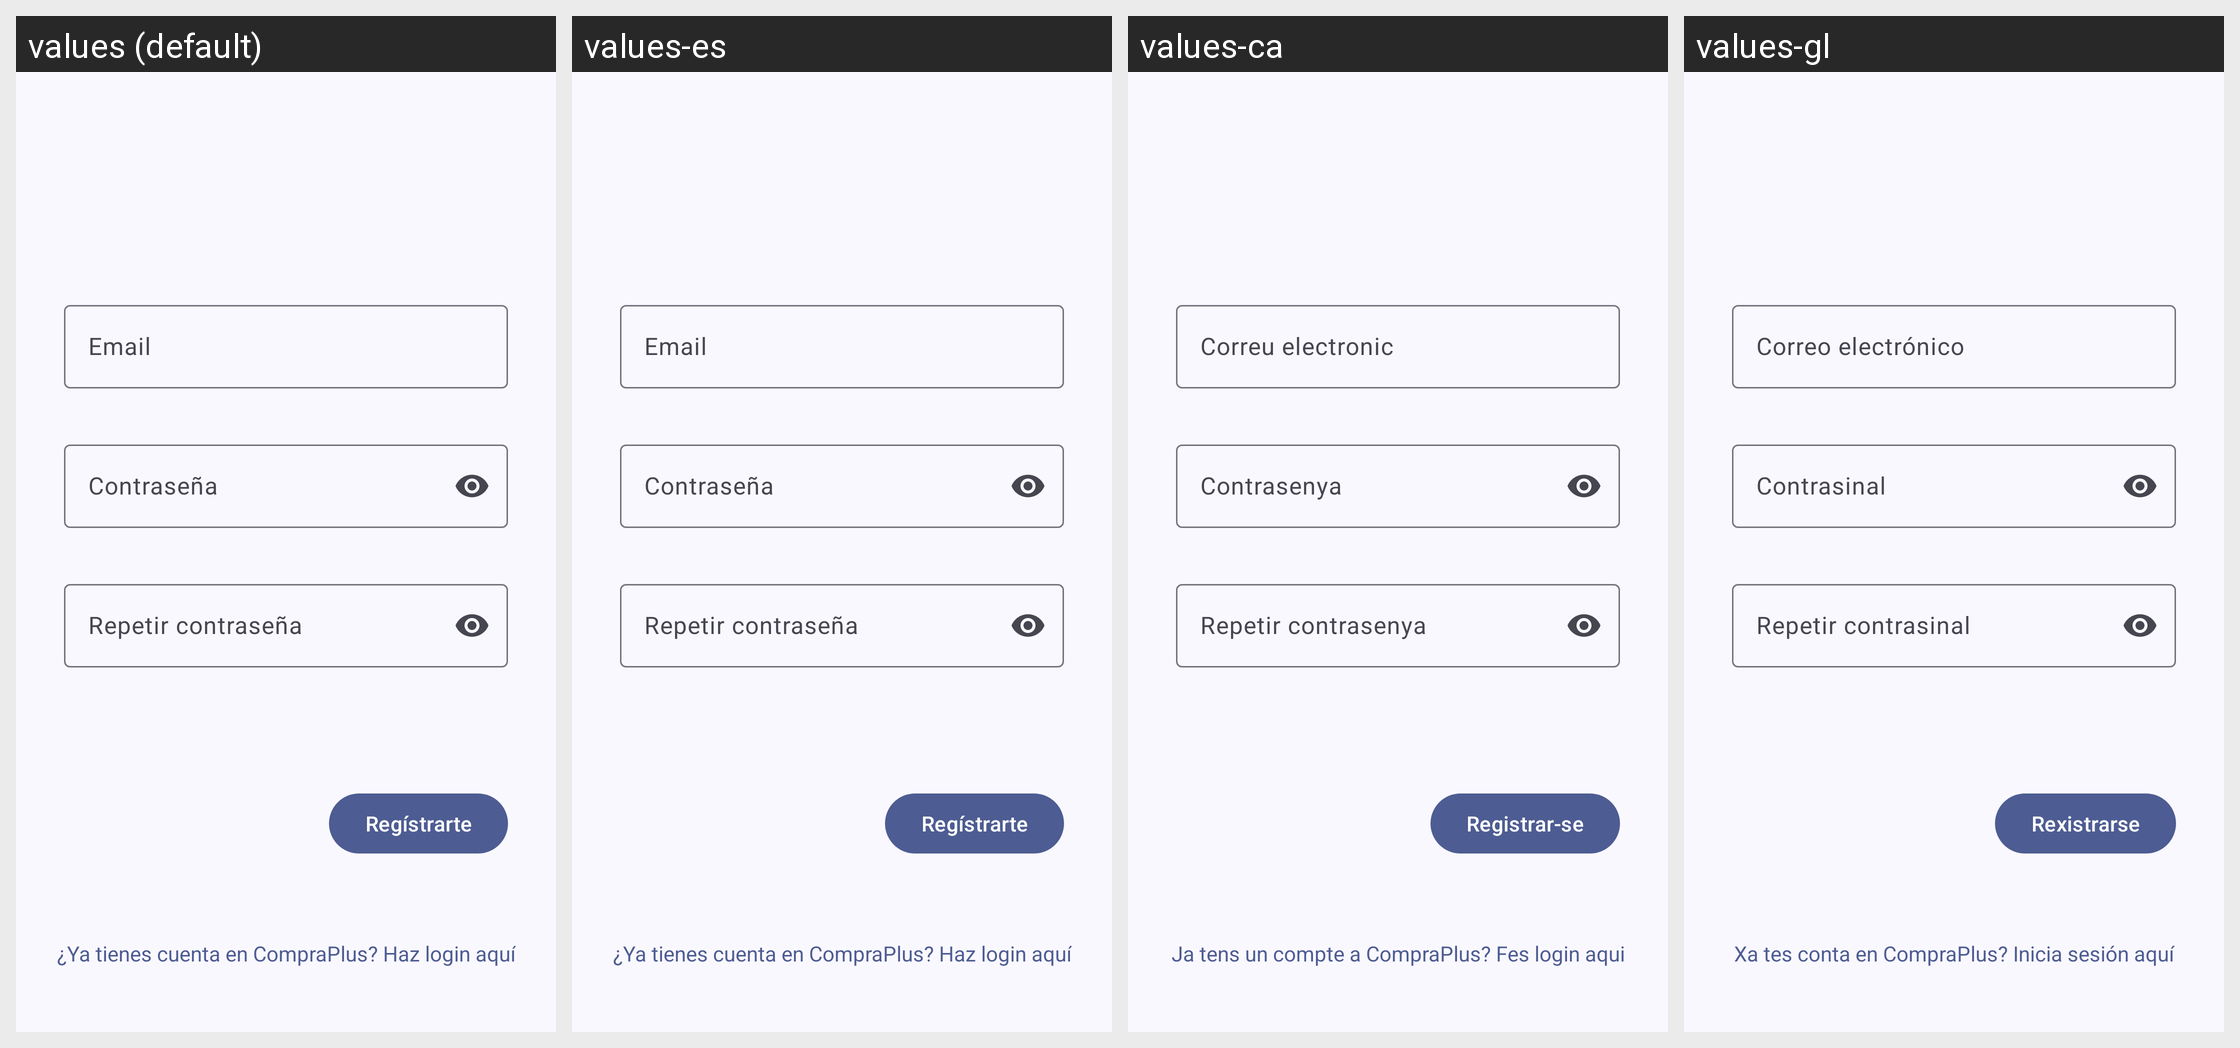

The Android screen above is rendered under several locales of the same app. Produce the string resources it draws, with the default and per-locale values.
Android screen res/layout/activity_sign_up.xml rendered under 4 locales, left to right: values (default), values-es, values-ca, values-gl. Device: Nexus 5 (rendered at 1080×1920; each locale shown at half size, 540×960, under a caption strip naming it); theme AppTheme.
Other locales in the repository, not shown: values-en, values-eu.
Strings drawn on this screen, with the default value and each locale's value (text and hints the layout hard-codes, and strings that could not be matched under every locale, appear in the picture but are not listed):

email
  values: Email
  values-es: Email
  values-ca: Correu electronic
  values-gl: Correo electrónico

password
  values: Contraseña
  values-es: Contraseña
  values-ca: Contrasenya
  values-gl: Contrasinal

password_repeat
  values: Repetir contraseña
  values-es: Repetir contraseña
  values-ca: Repetir contrasenya
  values-gl: Repetir contrasinal

signup
  values: Regístrarte
  values-es: Regístrarte
  values-ca: Registrar-se
  values-gl: Rexistrarse

login_message
  values: ¿Ya tienes cuenta en CompraPlus? Haz login aquí
  values-es: ¿Ya tienes cuenta en CompraPlus? Haz login aquí
  values-ca: Ja tens un compte a CompraPlus? Fes login aqui
  values-gl: Xa tes conta en CompraPlus? Inicia sesión aquí
